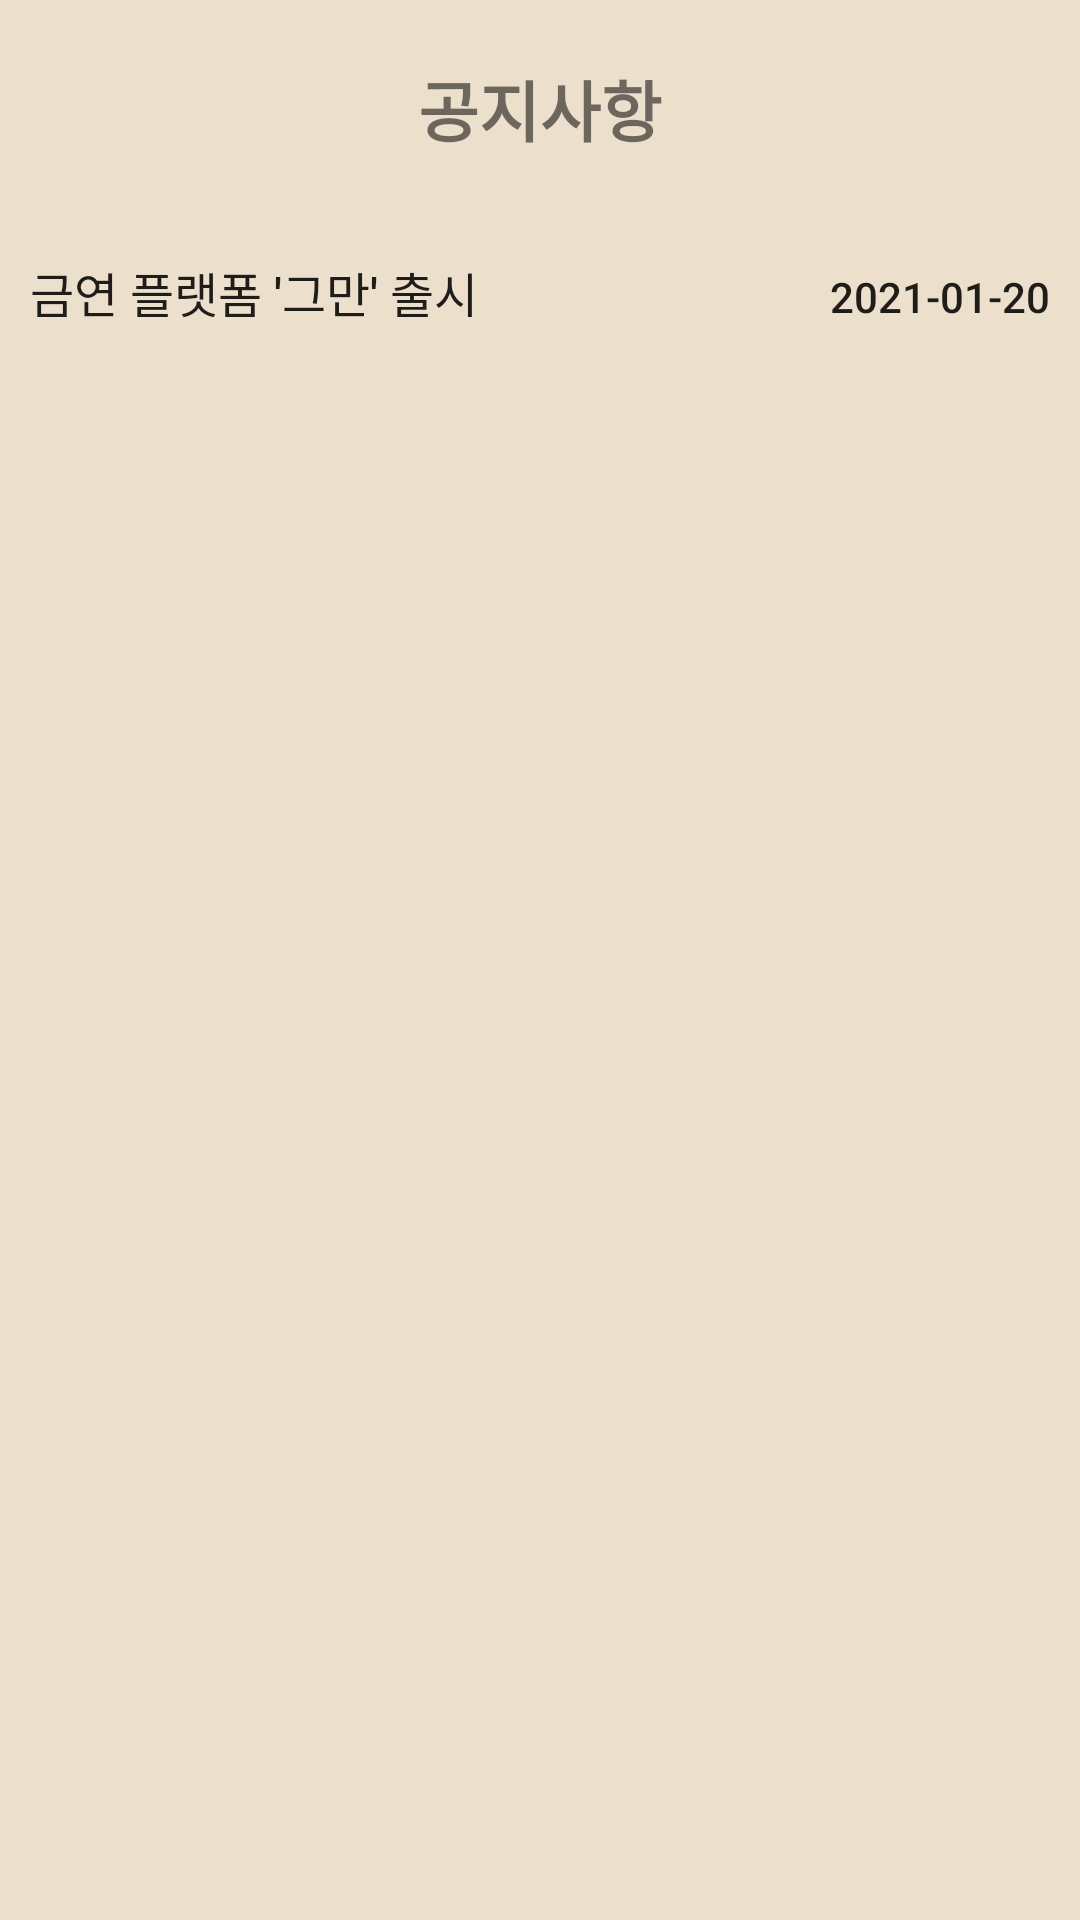

Reconstruct the res/layout file that produces this screen, plus the resources it refers to.
<!-- AndroidManifest.xml: application theme Theme.AppCompat.Light.NoActionBar -->
<!-- res/layout/notice.xml -->
<?xml version="1.0" encoding="utf-8"?>
<LinearLayout android:layout_width="match_parent"
    android:layout_height="match_parent"
    android:orientation="vertical"
    android:background="@color/baseColor"
    xmlns:tools="http://schemas.android.com/tools"
    xmlns:android="http://schemas.android.com/apk/res/android">


    <TextView
        style="@style/title_name"
        android:layout_width="match_parent"
        android:layout_height="wrap_content"
        android:gravity="center"
        android:textSize="22sp"
        android:paddingTop="20dp"
        android:paddingBottom="20dp"
        android:text="공지사항"
        android:textStyle="bold"
        />

    <FrameLayout
        android:id="@+id/ad_view_container11"
        android:layout_width="match_parent"
        android:layout_height="wrap_content"/>

    <ScrollView
        android:layout_width="match_parent"
        android:layout_height="match_parent"
        >

        <LinearLayout
            android:id="@+id/notice1"
            android:layout_width="match_parent"
            android:layout_height="wrap_content"
            android:orientation="vertical">

            <LinearLayout
                android:layout_width="match_parent"
                android:layout_height="match_parent"
                android:weightSum="10"
                android:orientation="horizontal">

                <TextView
                    android:id="@+id/textView17"
                    android:layout_width="0dp"
                    android:layout_weight="7"
                    android:layout_height="50dp"
                    android:gravity="fill_vertical"
                    android:paddingLeft="10dp"
                    android:text="금연 플랫폼 '그만' 출시"
                    android:textAppearance="@style/TextAppearance.AppCompat.Widget.Button"
                    android:textSize="16sp" />

                <TextView
                    android:id="@+id/textView19"
                    android:layout_width="0dp"
                    android:layout_height="50dp"
                    android:layout_weight="3"
                    android:paddingRight="10dp"
                    android:gravity="center|right"
                    android:paddingLeft="10dp"
                    android:text="2021-01-20"
                    android:textAppearance="@style/TextAppearance.AppCompat.Widget.Button"
                    android:textSize="14sp" />
            </LinearLayout>
        </LinearLayout>
    </ScrollView>

</LinearLayout>
<!-- resources referenced by this layout -->
<resources>
  <color name="baseColor">#ECDFCB</color> //바탕화면
  <style name="title_name">
          <item name="android:textSize">22sp</item>
          <item name="android:textStyle">bold</item>
      </style>
  
      !-- 아이디 비밀번호 입력창 눌렀을시에 부동힌트 색깔--!
</resources>
